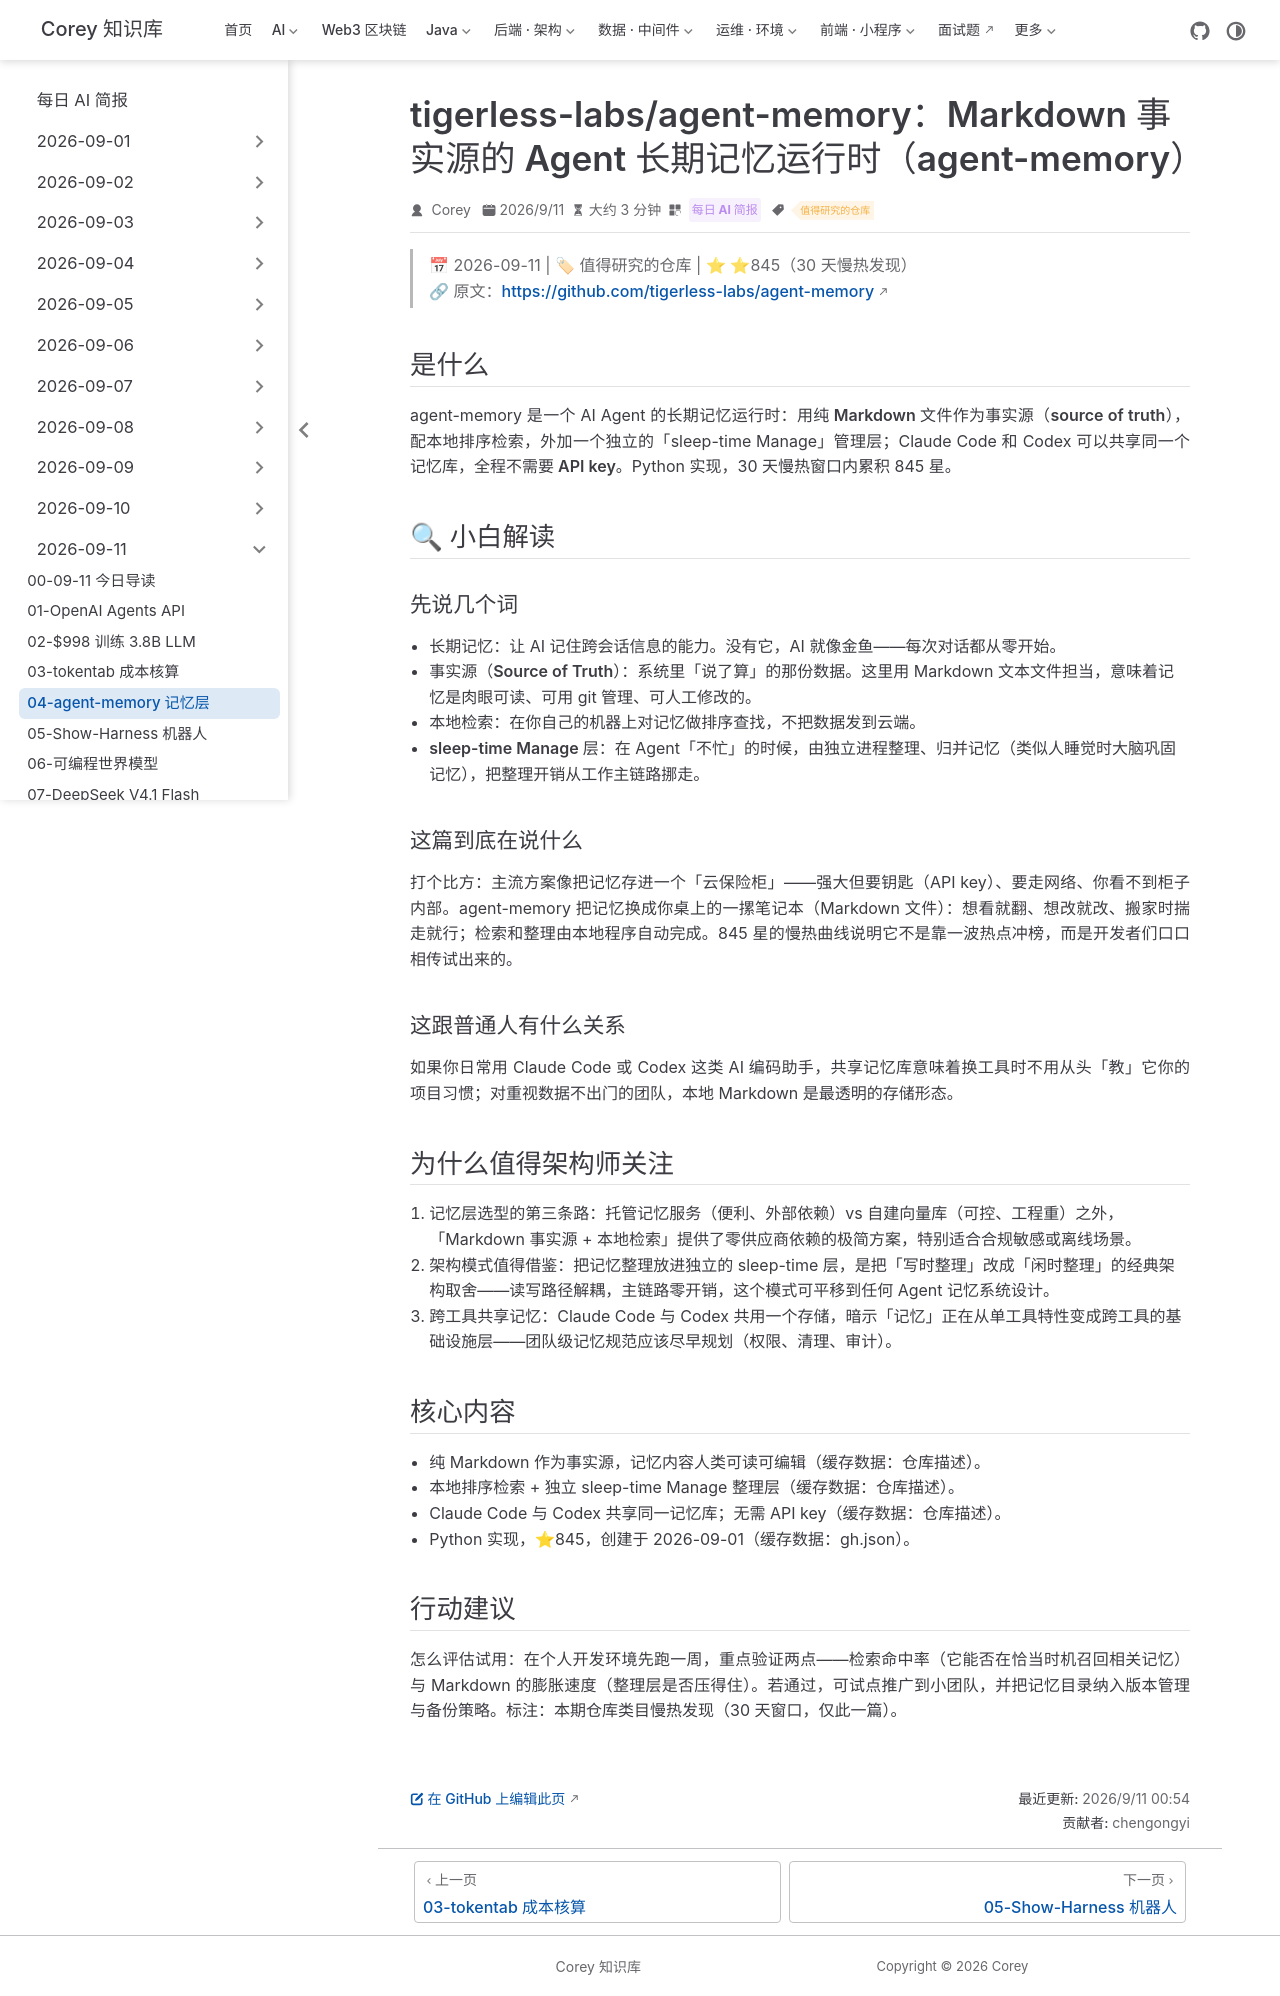

repository: code-corey/code-corey.github.io · page: News/2026-09-11/04-agent-memory-runtime.html · generator: jekyll

---
title: "tigerless-labs/agent-memory：Markdown 事实源的 Agent 长期记忆运行时（agent-memory）"
shortTitle: "agent-memory 记忆层"
sidebarGroup: "2026-09-11"
order: 4
date: 2026-09-11
category:
  - "每日 AI 简报"
tag:
  - "值得研究的仓库"
description: "以纯 Markdown 为事实源的 Agent 长期记忆运行时：本地排序检索、独立 sleep-time Manage 层，Claude Code 与 Codex 共享一个记忆库，无需 API key，30 天窗口 845 星。"
---

# tigerless-labs/agent-memory：Markdown 事实源的 Agent 长期记忆运行时（agent-memory）

> 📅 2026-09-11 | 🏷 值得研究的仓库 | ⭐ ⭐845（30 天慢热发现）
> 🔗 原文：https://github.com/tigerless-labs/agent-memory

## 是什么

agent-memory 是一个 AI Agent 的**长期记忆运行时**：用**纯 Markdown 文件作为事实源（source of truth）**，配本地排序检索，外加一个独立的「sleep-time Manage」管理层；Claude Code 和 Codex 可以共享同一个记忆库，全程**不需要 API key**。Python 实现，30 天慢热窗口内累积 845 星。

## 🔍 小白解读

### 先说几个词

- **长期记忆**：让 AI 记住跨会话信息的能力。没有它，AI 就像金鱼——每次对话都从零开始。
- **事实源（Source of Truth）**：系统里「说了算」的那份数据。这里用 Markdown 文本文件担当，意味着记忆是肉眼可读、可用 git 管理、可人工修改的。
- **本地检索**：在你自己的机器上对记忆做排序查找，不把数据发到云端。
- **sleep-time Manage 层**：在 Agent「不忙」的时候，由独立进程整理、归并记忆（类似人睡觉时大脑巩固记忆），把整理开销从工作主链路挪走。

### 这篇到底在说什么

打个比方：主流方案像把记忆存进一个「云保险柜」——强大但要钥匙（API key）、要走网络、你看不到柜子内部。agent-memory 把记忆换成你桌上的一摞笔记本（Markdown 文件）：想看就翻、想改就改、搬家时揣走就行；检索和整理由本地程序自动完成。845 星的慢热曲线说明它不是靠一波热点冲榜，而是开发者们口口相传试出来的。

### 这跟普通人有什么关系

如果你日常用 Claude Code 或 Codex 这类 AI 编码助手，共享记忆库意味着换工具时不用从头「教」它你的项目习惯；对重视数据不出门的团队，本地 Markdown 是最透明的存储形态。

## 为什么值得架构师关注

1. **记忆层选型的第三条路**：托管记忆服务（便利、外部依赖）vs 自建向量库（可控、工程重）之外，「Markdown 事实源 + 本地检索」提供了零供应商依赖的极简方案，特别适合合规敏感或离线场景。
2. **架构模式值得借鉴**：把记忆整理放进独立的 sleep-time 层，是把「写时整理」改成「闲时整理」的经典架构取舍——读写路径解耦，主链路零开销，这个模式可平移到任何 Agent 记忆系统设计。
3. **跨工具共享记忆**：Claude Code 与 Codex 共用一个存储，暗示「记忆」正在从单工具特性变成跨工具的基础设施层——团队级记忆规范应该尽早规划（权限、清理、审计）。

## 核心内容

- 纯 Markdown 作为事实源，记忆内容人类可读可编辑（缓存数据：仓库描述）。
- 本地排序检索 + 独立 sleep-time Manage 整理层（缓存数据：仓库描述）。
- Claude Code 与 Codex 共享同一记忆库；无需 API key（缓存数据：仓库描述）。
- Python 实现，⭐845，创建于 2026-09-01（缓存数据：gh.json）。

## 行动建议

怎么评估试用：在个人开发环境先跑一周，重点验证两点——检索命中率（它能否在恰当时机召回相关记忆）与 Markdown 的膨胀速度（整理层是否压得住）。若通过，可试点推广到小团队，并把记忆目录纳入版本管理与备份策略。标注：本期仓库类目慢热发现（30 天窗口，仅此一篇）。
